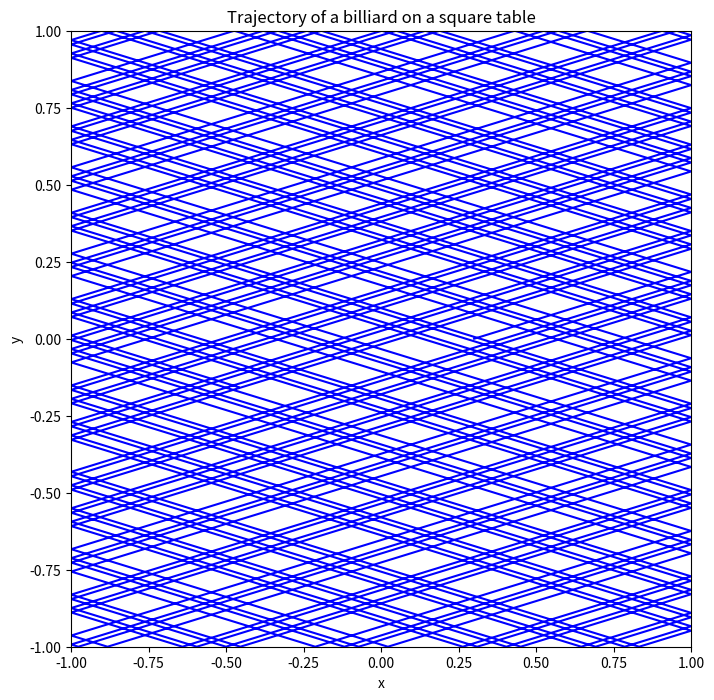

Reproduce this figure in Python.
import matplotlib.pyplot as plt
import numpy as np

class billiard_rectangular:
    def __init__(self,x_0,y_0,vx_0,vy_0,N,dt):
        self.x_0 = x_0
        self.y_0 = y_0
        self.vx_0 = vx_0
        self.vy_0 = vy_0
        self.N = N
        self.dt = dt
    
    def motion_calculate(self):
        self.x = []
        self.y = []
        self.vx = []
        self.vy = []
        self.t = [0]
        self.x.append(self.x_0)
        self.y.append(self.y_0)
        self.vx.append(self.vx_0)
        self.vy.append(self.vy_0)
        for i in range(1,self.N):
            self.x.append(self.x[i - 1] + self.vx[i - 1]*self.dt)
            self.y.append(self.y[i - 1] + self.vy[i - 1]*self.dt)
            self.vx.append(self.vx[i - 1])
            self.vy.append(self.vy[i - 1])
            if (self.x[i] < -1.0):
                self.x[i],self.y[i] = self.correct('x>-1.0',self.x[i - 1], self.y[i - 1], self.vx[i - 1], self.vy[i - 1])
                self.vx[i] = - self.vx[i]
            elif(self.x[i] > 1.0):
                self.x[i],self.y[i] = self.correct('x<1.0',self.x[i - 1], self.y[i - 1], self.vx[i - 1], self.vy[i - 1])
                self.vx[i] = - self.vx[i]
            elif(self.y[i] < -1.0):
                self.x[i],self.y[i] = self.correct('y>-1.0',self.x[i - 1], self.y[i - 1], self.vx[i - 1], self.vy[i - 1])
                self.vy[i] = -self.vy[i]
            elif(self.y[i] > 1.0):
                self.x[i],self.y[i] = self.correct('y<1.0',self.x[i - 1], self.y[i - 1], self.vx[i - 1], self.vy[i - 1])
                self.vy[i] = -self.vy[i] 
            else:
                pass
            self.t.append(self.t[i - 1] + self.dt)
        return self.x, self.y
    
    def correct(self,condition,x,y,vx,vy):
        vx_c = vx/100.0 
        vy_c = vy/100.0
        while eval(condition):
            x = x + vx_c*self.dt
            y = y + vy_c*self.dt
        return x-vx_c*self.dt,y-vy_c*self.dt
    
    def reflect(self):
        pass
    
    def plot(self):
        plt.figure(figsize = (8,8))
        plt.xlim(-1,1)
        plt.ylim(-1,1)
        plt.xlabel('x')
        plt.ylabel('y')
        plt.plot(self.x,self.y,'b')
        plt.title("Trajectory of a billiard on a square table")
        plt.show()
A=billiard_rectangular(0.3,0,1,0.31,12000,0.02)
A.motion_calculate()
A.plot()